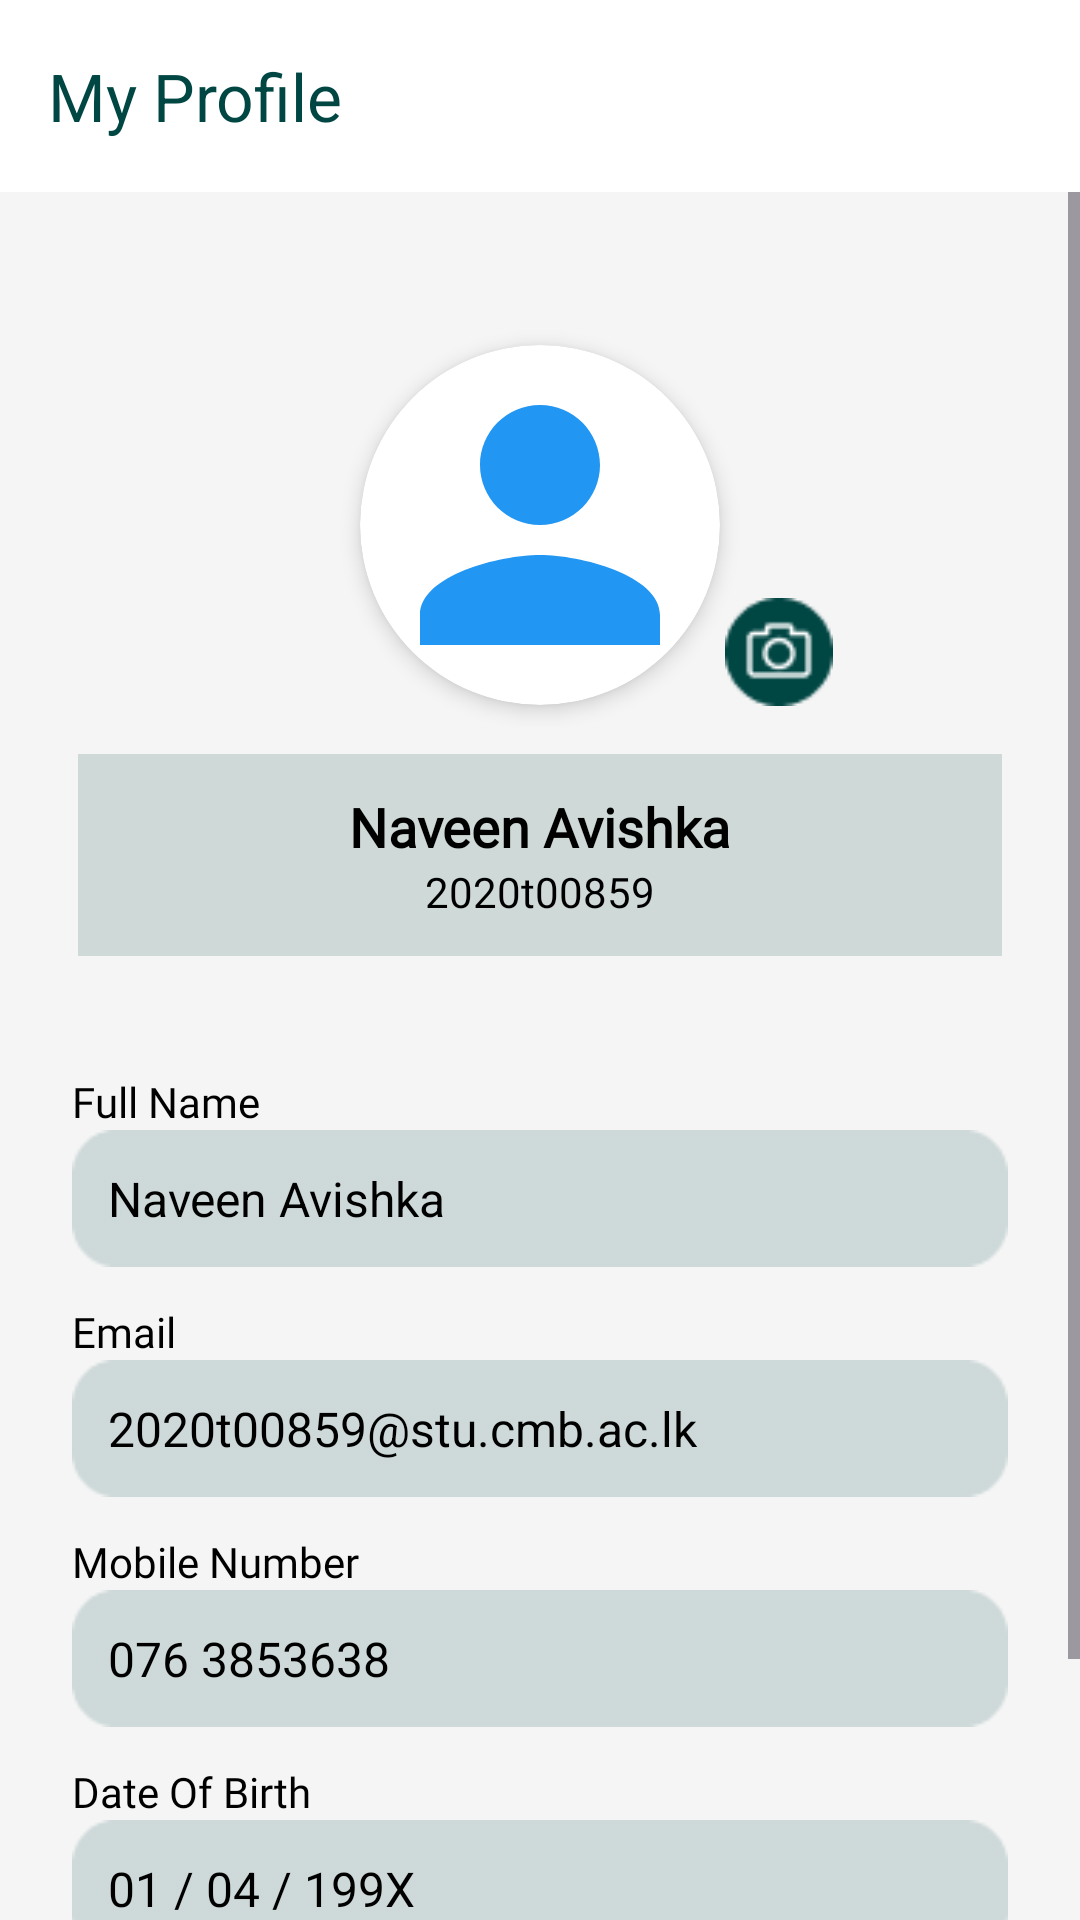

Produce the Android XML layout that renders to this screen, including the resource entries it uses.
<!-- AndroidManifest.xml: application theme Theme.tnews -->
<!-- res/layout/activity_user_info.xml -->
<?xml version="1.0" encoding="utf-8"?>
<LinearLayout xmlns:android="http://schemas.android.com/apk/res/android"
    xmlns:app="http://schemas.android.com/apk/res-auto"
    android:layout_width="match_parent"
    android:layout_height="match_parent"
    android:orientation="vertical"
    android:background="@color/background_color">

    
    <androidx.appcompat.widget.Toolbar
        android:id="@+id/toolbar"
        android:layout_width="match_parent"
        android:layout_height="?attr/actionBarSize"
        android:background="@android:color/white"
        android:theme="@style/ThemeOverlay.AppCompat.Light"
        app:popupTheme="@style/ThemeOverlay.AppCompat.Light"
        app:title="My Profile"
        android:gravity="center"
        app:titleTextColor="#004643" />

    
    <ScrollView
        android:layout_width="match_parent"
        android:layout_height="match_parent"
        android:fillViewport="true">

        <LinearLayout
            android:layout_width="match_parent"
            android:layout_height="wrap_content"
            android:orientation="vertical"
            android:padding="24dp"
            android:gravity="center_horizontal">

            
            <androidx.cardview.widget.CardView
                android:layout_width="match_parent"
                android:layout_height="wrap_content"
                android:layout_marginBottom="24dp"
                app:cardCornerRadius="0dp"
                app:cardElevation="0dp"
                app:cardBackgroundColor="@android:color/transparent"
                app:cardUseCompatPadding="true">

                <LinearLayout
                    android:layout_width="match_parent"
                    android:layout_height="wrap_content"
                    android:orientation="vertical"
                    android:gravity="center_horizontal">

                    
                    <androidx.cardview.widget.CardView
                        android:layout_width="120dp"
                        android:layout_height="120dp"
                        android:layout_marginTop="24dp"
                        app:cardCornerRadius="60dp"
                        app:cardElevation="4dp">

                        <ImageView
                            android:id="@+id/iv_avatar"
                            android:layout_width="match_parent"
                            android:layout_height="match_parent"
                            android:scaleType="centerCrop"
                            android:src="@drawable/ic_user_avatar"
                            android:contentDescription="User Avatar" />
                    </androidx.cardview.widget.CardView>

                    
                    <ImageView
                        android:id="@+id/iv_camera_icon"
                        android:layout_width="36dp"
                        android:layout_height="36dp"
                        android:layout_marginTop="-36dp"
                        android:layout_marginEnd="-80dp"
                        android:background="@drawable/circle_background"
                        android:padding="8dp"
                        android:tint="@android:color/white" />

                    
                    <LinearLayout
                        android:layout_width="match_parent"
                        android:layout_height="wrap_content"
                        android:layout_marginTop="16dp"
                        android:background="#29004643"
                        android:orientation="vertical"
                        android:gravity="center"
                        android:padding="12dp">

                        <TextView
                            android:id="@+id/tv_username"
                            android:layout_width="wrap_content"
                            android:layout_height="wrap_content"
                            android:fontFamily="@font/poppins"
                            android:text="Naveen Avishka"
                            android:textColor="#000000"
                            android:textSize="18sp"
                            android:textStyle="bold" />

                        <TextView
                            android:id="@+id/tv_email"
                            android:layout_width="wrap_content"
                            android:layout_height="wrap_content"
                            android:fontFamily="@font/poppins"
                            android:text="2020t00859"
                            android:textColor="#000000"
                            android:textSize="14sp" />
                    </LinearLayout>
                </LinearLayout>
            </androidx.cardview.widget.CardView>

            
            <TextView
                android:layout_width="match_parent"
                android:layout_height="wrap_content"
                android:text="Full Name"
                android:textColor="#000000"
                android:textSize="14sp"
                android:fontFamily="@font/poppins"
                android:layout_marginTop="12dp" />

            <EditText
                android:id="@+id/et_full_name"
                android:layout_width="match_parent"
                android:layout_height="wrap_content"
                android:background="@drawable/rounded_grey_box"
                android:padding="12dp"
                android:text="Naveen Avishka"
                android:textColor="#000000"
                android:textSize="16sp" />

            <TextView
                android:layout_width="match_parent"
                android:layout_height="wrap_content"
                android:text="Email"
                android:textColor="#000000"
                android:textSize="14sp"
                android:fontFamily="@font/poppins"
                android:layout_marginTop="12dp" />

            <EditText
                android:id="@+id/et_email"
                android:layout_width="match_parent"
                android:layout_height="wrap_content"
                android:background="@drawable/rounded_grey_box"
                android:padding="12dp"
                android:text="2020t00859@stu.cmb.ac.lk"
                android:textColor="#000000"
                android:textSize="16sp" />

            <TextView
                android:layout_width="match_parent"
                android:layout_height="wrap_content"
                android:text="Mobile Number"
                android:textColor="#000000"
                android:textSize="14sp"
                android:fontFamily="@font/poppins"
                android:layout_marginTop="12dp" />

            <EditText
                android:id="@+id/et_mobile"
                android:layout_width="match_parent"
                android:layout_height="wrap_content"
                android:background="@drawable/rounded_grey_box"
                android:padding="12dp"
                android:text="076 3853638"
                android:textColor="#000000"
                android:textSize="16sp" />

            <TextView
                android:layout_width="match_parent"
                android:layout_height="wrap_content"
                android:text="Date Of Birth"
                android:textColor="#000000"
                android:textSize="14sp"
                android:fontFamily="@font/poppins"
                android:layout_marginTop="12dp" />

            <EditText
                android:id="@+id/et_dob"
                android:layout_width="match_parent"
                android:layout_height="wrap_content"
                android:background="@drawable/rounded_grey_box"
                android:padding="12dp"
                android:text="01 / 04 / 199X"
                android:textColor="#000000"
                android:textSize="16sp" />

            <Button
                android:id="@+id/btn_update_info"
                android:layout_width="match_parent"
                android:layout_height="56dp"
                android:text="Update User Information"
                android:textColor="@android:color/white"
                android:textSize="16sp"
                android:fontFamily="@font/poppins"
                android:background="@drawable/button_primary"
                android:elevation="2dp"
                android:layout_marginTop="30px"
                android:stateListAnimator="@null"
                style="?android:attr/borderlessButtonStyle" />




        </LinearLayout>
    </ScrollView>
</LinearLayout>
<!-- resources referenced by this layout -->
<resources>
  <color name="background_color">#F5F5F5</color>
  <!-- drawable button_primary (drawable) -->
  <selector xmlns:android="http://schemas.android.com/apk/res/android">
      <item android:state_pressed="true">
          <shape android:shape="rectangle">
              <solid android:color="#004643" />
              <corners android:radius="12dp" />
          </shape>
      </item>
      <item>
          <shape android:shape="rectangle">
              <solid android:color="#004643" />
              <corners android:radius="12dp" />
          </shape>
      </item>
  </selector>
  <!-- drawable circle_background: png bitmap (drawable, 1086 bytes) -->
  <!-- drawable ic_user_avatar (drawable) -->
  <vector xmlns:android="http://schemas.android.com/apk/res/android"
      android:width="120dp"
      android:height="120dp"
      android:viewportWidth="24"
      android:viewportHeight="24">
      <path
          android:fillColor="#2196F3"
          android:pathData="M12,12c2.21,0 4,-1.79 4,-4s-1.79,-4 -4,-4 -4,1.79 -4,4 1.79,4 4,4zM12,14c-2.67,0 -8,1.34 -8,4v2h16v-2c0,-2.66 -5.33,-4 -8,-4z"/>
  </vector>
  <!-- drawable rounded_grey_box: png bitmap (drawable, 797 bytes) -->
  <style name="Theme.tnews" parent="Base.Theme.tnews" />
  <style name="Base.Theme.tnews" parent="Theme.Material3.DayNight.NoActionBar">
          
          
      </style>
</resources>
